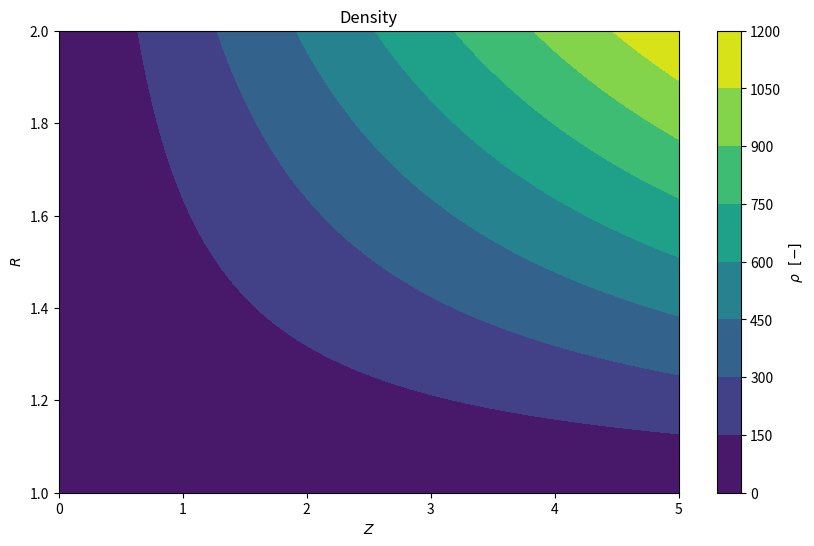
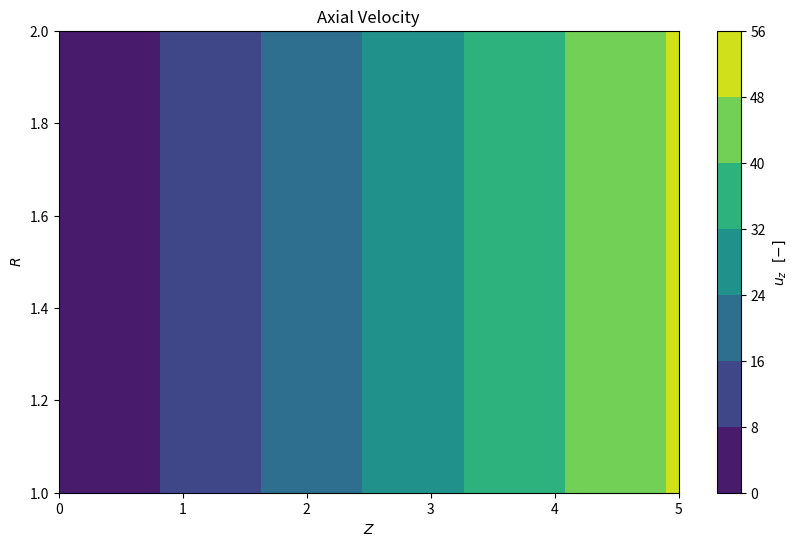
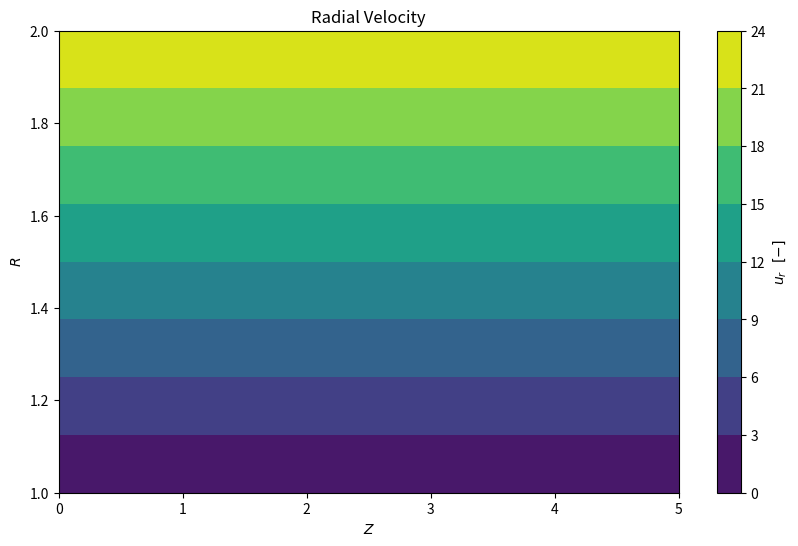
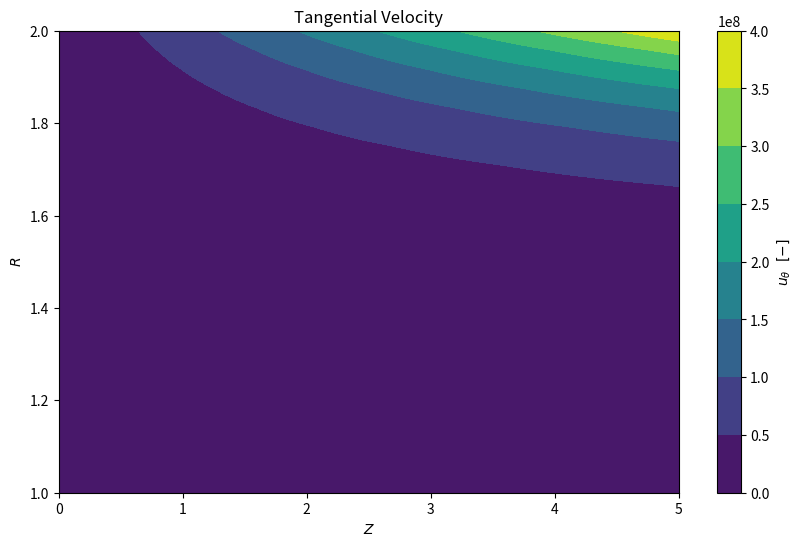
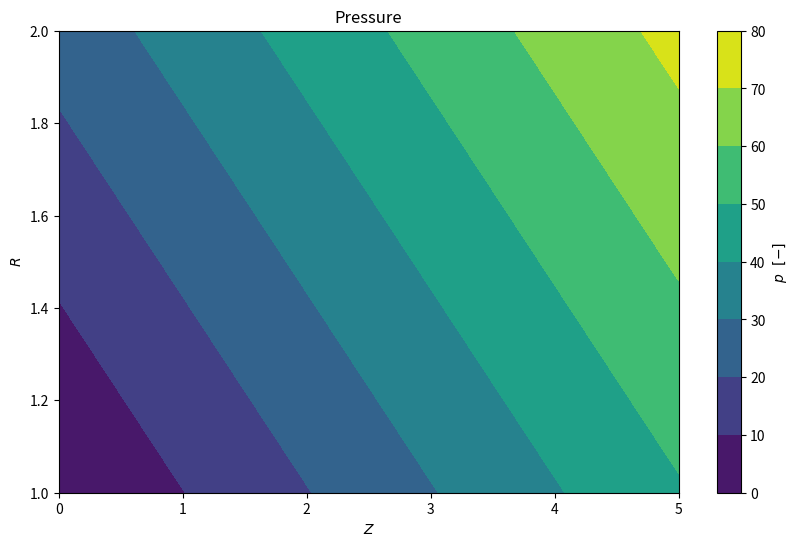

The script that saved these images, in order:
#!/usr/bin/env python3
# -*- coding: utf-8 -*-
"""
Created on Wed May  3 11:38:38 2023
@author: F. Neri, TU Delft
"""
import numpy as np
import pandas as pd
import matplotlib.pyplot as plt


class Node:
    """
    Class of Nodes, contaning cordinates, boundary marker and fluid dynamics field [rho,u,v,w,p]
    """
    def __init__(self, z, r, marker):
        self.z = z #axis of the machine
        self.r = r #axis of the machine
        self.marker = marker
    
    def PrintInfo(self, datafile='terminal'):
        if datafile == 'terminal':
            print('marker: ' + self.marker)
            print('r: %.2f' %(self.r))
            print('z: %.2f' %(self.z))
            print('-----------------------------------------------')
        else: 
            with open(datafile, 'a') as f:
                print('marker: ' + self.marker, file=f)
                print('r: %.2f' %(self.r), file=f)
                print('z: %.2f' %(self.z), file=f)
                print('-----------------------------------------------', file=f)
        
        

class AnnulusDuctGrid:
    """
    Class of Grid for cylindrical duct. It contains a grid of Node objects, on which every node has the properties
    """
    def __init__(self, rmin, rmax, L, Nz, Nr):
        self.nAxialNodes = Nz
        self.nRadialNodes = Nr
        z = np.linspace(0,L,Nz)
        r = np.linspace(rmin, rmax, Nr)
        self.r_grid, self.z_grid = np.meshgrid(r,z)
        self.grid = np.empty((Nz, Nr), dtype=Node)
        for ii in range(0,Nz):
            for jj in range(0,Nr):
                if ii==0:
                    self.grid[ii,jj] = Node(z[ii],r[jj],'inlet')
                elif ii==Nz-1:
                    self.grid[ii,jj] = Node(z[ii],r[jj],'outlet')
                elif jj==0 and ii!=0 and ii!=Nz-1:
                    self.grid[ii,jj] = Node(z[ii],r[jj],'hub')
                elif jj==Nr-1 and ii!=0 and ii!=Nz-1:
                    self.grid[ii,jj] = Node(z[ii],r[jj],'shroud')
                elif ii!=0 and ii!=Nz-1 and jj!=0 and jj!=Nr-1:
                    self.grid[ii,jj] = Node(z[ii],r[jj],'')
                else:
                    raise ValueError("The constructor of the grid has some problems")
        
        self.density = np.empty((self.nAxialNodes,self.nRadialNodes))
        self.axialVelocity = np.empty((self.nAxialNodes,self.nRadialNodes))
        self.radialVelocity = np.empty((self.nAxialNodes,self.nRadialNodes))
        self.tangentialVelocity = np.empty((self.nAxialNodes,self.nRadialNodes))
        self.pressure = np.empty((self.nAxialNodes,self.nRadialNodes))

        
    def PrintInfo(self, datafile='terminal'):
        for ii in range(0,self.nAxialNodes):
            for jj in range(0,self.nRadialNodes):
                self.grid[ii,jj].PrintInfo(datafile)
    
    def AddDensityField(self, rho):
        #structured density field to be added
        self.density = rho
    
    def AddVelocityField(self, vz, vr, vtheta):
        self.axialVelocity = vz
        self.radialVelocity = vr
        self.tangentialVelocity = vtheta
    
    def AddPressureField(self, p):
        #structured pressure field to be added
        self.pressure = p
    
    def ContourPlotDensity(self, formatFig=(10,6)):
        plt.figure(figsize=formatFig)
        plt.contourf(self.z_grid, self.r_grid, self.density)
        plt.xlabel(r'$Z$')
        plt.ylabel(r'$R$')
        plt.title('Density')
        cb = plt.colorbar()
        cb.set_label(r'$\rho \ \ [-]$')
        
    def ContourPlotVelocity(self, direction=1,formatFig=(10,6)):
        if direction==1:
            
            plt.figure(figsize=formatFig)
            plt.contourf(self.z_grid, self.r_grid, self.axialVelocity)
            plt.xlabel(r'$Z$')
            plt.ylabel(r'$R$')
            plt.title('Axial Velocity')
            cb = plt.colorbar()
            cb.set_label(r'$u_{z} \ \ [-]$')
        elif direction==2:
            
            plt.figure(figsize=formatFig)
            plt.contourf(self.z_grid, self.r_grid, self.radialVelocity)
            plt.xlabel(r'$Z$')
            plt.ylabel(r'$R$')
            plt.title('Radial Velocity')
            cb = plt.colorbar()
            cb.set_label(r'$u_{r} \ \ [-]$')
        elif direction==3:
            
            plt.figure(figsize=formatFig)
            plt.contourf(self.z_grid, self.r_grid, self.tangentialVelocity)
            plt.xlabel(r'$Z$')
            plt.ylabel(r'$R$')
            plt.title('Tangential Velocity')
            cb = plt.colorbar()
            cb.set_label(r'$u_{\theta} \ \ [-]$')
        else:
            raise ValueError('Insert a number from 1 to 3 to select the velocity component!')
    
    def ContourPlotPressure(self, formatFig=(10,6)):
        plt.figure(figsize=formatFig)
        plt.contourf(self.z_grid, self.r_grid, self.pressure)
        plt.xlabel(r'$Z$')
        plt.ylabel(r'$R$')
        plt.title('Pressure')
        cb = plt.colorbar()
        cb.set_label(r'$p \ \ [-]$')
    
    

#debugging
data = AnnulusDuctGrid(1, 2, 5, 50, 25)
rho = np.random.rand(50,25)
u = np.random.rand(50,25)
v = np.random.rand(50,25)
w = np.random.rand(50,25)
p = np.random.rand(50,25)
for ii in range(0,50):
    for jj in range(0,25):
        rho[ii,jj] = ii*jj
        u[ii,jj] = ii
        v[ii,jj] = jj
        w[ii,jj] = ii*jj**5
        p[ii,jj] = ii+jj
        
data.AddDensityField(rho)
data.AddVelocityField(u, v, w)
data.AddPressureField(p)
data.ContourPlotDensity()
data.ContourPlotVelocity(1)
data.ContourPlotVelocity(2)
data.ContourPlotVelocity(3)
data.ContourPlotPressure()


data.PrintInfo()
